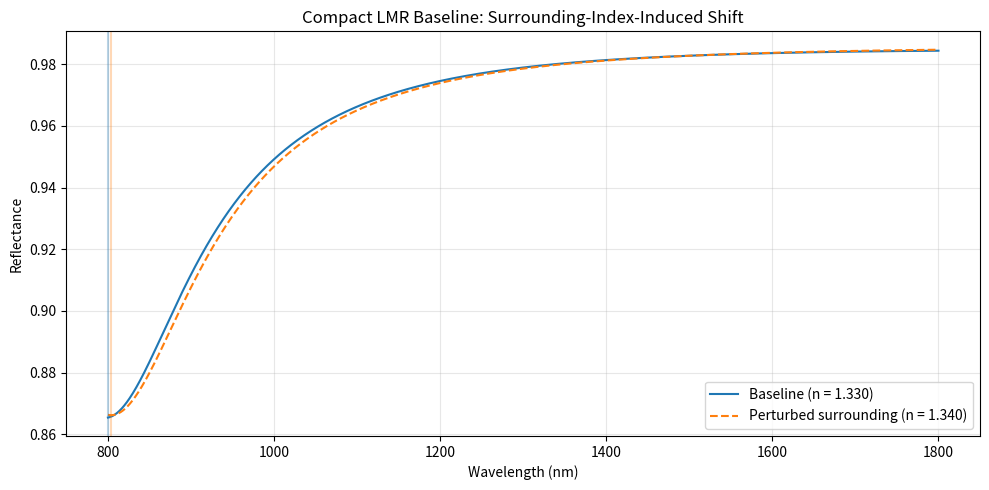

This figure's Python source: (Note: this script raises an exception after producing the figure.)
"""
Compact Baseline LMR Sensor via Fresnel / Transfer-Matrix Recursion
==================================================================

This file is the repository's **baseline physical optics experiment** for the
LMR thread. It is intentionally compact and is meant for qualitative
exploration, not for device calibration or performance claims.

Model status
------------

This script should be interpreted as a **small, semi-physical baseline**. It
captures p-polarized multilayer interference with a lossy TiO2 film and a PSS
biolayer, but it still uses simplified dispersion, fixed geometry, and a small
set of layers. The printed sensitivity numbers are therefore best treated as a
visual demonstration that surrounding-index perturbations can shift a modeled
resonance, not as validated sensor specifications.
"""

from __future__ import annotations

from pathlib import Path

import matplotlib.pyplot as plt
import numpy as np


class LMRSensor:
    """
    Compact LMR sensor simulator using TM Fresnel recursion.

    The lossy channel is encoded in the imaginary part of the TiO2 refractive
    index. The surrounding refractive index enters explicitly through the final
    boundary condition, which makes the example suitable for qualitative
    refractive-index sensitivity demonstrations.
    """

    def __init__(self, wavelength_range: tuple[float, float] = (400, 2000), points: int = 2000):
        self.wavelengths = np.linspace(wavelength_range[0], wavelength_range[1], points)
        self.theta = np.radians(75.0)

    def refractive_index_tio2(self, wavelength_nm: float) -> complex:
        """Approximate TiO2 dispersion with a lossy extinction term."""
        wl_um = wavelength_nm / 1000.0
        a1, a2, a3 = 4.896, 0.244, 0.197
        b1, b2, b3 = 0.048, 0.076, 13.0
        n_real = np.sqrt(
            1.0
            + a1 * wl_um**2 / (wl_um**2 - b1)
            + a2 * wl_um**2 / (wl_um**2 - b2)
            + a3 * wl_um**2 / (wl_um**2 - b3)
        )
        k_ext = 0.008 + 0.002 * np.exp(-((wl_um - 0.8) ** 2) / 0.1)
        return n_real + 1j * k_ext

    def refractive_index_pss(self, wavelength_nm: float) -> complex:
        """Approximate dispersion for a thin PSS biolayer."""
        wl_um = wavelength_nm / 1000.0
        n_real = 1.48 + 0.01 / (wl_um + 0.1)
        k_ext = 1e-4
        return n_real + 1j * k_ext

    def refractive_index_surrounding(self, wavelength_nm: float, analyte_ri: float = 1.33) -> complex:
        """Surrounding medium such as water with a refractive-index perturbation."""
        _ = wavelength_nm
        return analyte_ri + 0j

    def refractive_index_fiber_core(self, wavelength_nm: float) -> complex:
        """Approximate fused-silica fiber-core refractive index."""
        wl_um = wavelength_nm / 1000.0
        n_real = np.sqrt(
            1.0
            + 0.6961663 * wl_um**2 / (wl_um**2 - 0.0684043**2)
            + 0.4079426 * wl_um**2 / (wl_um**2 - 0.1162414**2)
            + 0.8974794 * wl_um**2 / (wl_um**2 - 9.896161**2)
        )
        return n_real + 0j

    def layer_admittance(self, n_medium: complex, beta_parallel: complex, wavelength_nm: float, polarization: str = "TM") -> complex:
        """Return the optical admittance-like term for the chosen polarization."""
        k0 = 2.0 * np.pi / wavelength_nm
        kz = k0 * np.sqrt(n_medium**2 - beta_parallel**2)
        if np.imag(kz) < 0:
            kz = -kz

        if polarization == "TM":
            return kz / (n_medium**2)
        if polarization == "TE":
            return kz
        raise ValueError(f"Unsupported polarization: {polarization}")

    def layer_phase(self, n_medium: complex, thickness_nm: float, beta_parallel: complex, wavelength_nm: float) -> complex:
        """Phase accumulation through a layer."""
        k0 = 2.0 * np.pi / wavelength_nm
        kz = k0 * np.sqrt(n_medium**2 - beta_parallel**2)
        if np.imag(kz) < 0:
            kz = -kz
        return kz * thickness_nm

    @staticmethod
    def fresnel_reflection(q_left: complex, q_right: complex) -> complex:
        """Interface reflection coefficient expressed through optical admittances."""
        return (q_left - q_right) / (q_left + q_right)

    def calculate_reflectance(
        self,
        layer_stack: list[dict[str, float | str]],
        polarization: str = "TM",
        analyte_ri: float = 1.33,
    ) -> np.ndarray:
        """Evaluate reflectance across the wavelength sweep."""
        reflectance = np.zeros(len(self.wavelengths), dtype=float)

        for i, wavelength_nm in enumerate(self.wavelengths):
            n_core = self.refractive_index_fiber_core(wavelength_nm)
            n_surr = self.refractive_index_surrounding(wavelength_nm, analyte_ri)
            beta_parallel = n_core * np.sin(self.theta)

            media = [n_core]
            phases = []
            for layer in layer_stack:
                material = layer["material"]
                if material == "TiO2":
                    n_layer = self.refractive_index_tio2(wavelength_nm)
                elif material == "PSS":
                    n_layer = self.refractive_index_pss(wavelength_nm)
                else:
                    raise ValueError(f"Unknown material: {material}")
                media.append(n_layer)
                phases.append(self.layer_phase(n_layer, float(layer["thickness_nm"]), beta_parallel, wavelength_nm))
            media.append(n_surr)

            q_values = [self.layer_admittance(n_medium, beta_parallel, wavelength_nm, polarization) for n_medium in media]
            r_interfaces = [self.fresnel_reflection(q_values[j], q_values[j + 1]) for j in range(len(media) - 1)]

            n_layers = len(layer_stack)
            r_eff = r_interfaces[n_layers]
            for j in range(n_layers - 1, -1, -1):
                phase_factor = np.exp(2j * phases[j])
                r_eff = (r_interfaces[j] + r_eff * phase_factor) / (1.0 + r_interfaces[j] * r_eff * phase_factor)

            reflectance[i] = np.abs(r_eff) ** 2

        return reflectance

    def find_resonance_dip(self, reflectance: np.ndarray) -> dict[str, float]:
        """Locate the dominant resonance dip and estimate simple metrics."""
        min_idx = int(np.argmin(reflectance))
        dip_wavelength = float(self.wavelengths[min_idx])
        dip_depth = float(1.0 - reflectance[min_idx])

        half_level = reflectance[min_idx] + 0.5 * (np.max(reflectance) - reflectance[min_idx])
        left_idx = min_idx
        while left_idx > 0 and reflectance[left_idx] < half_level:
            left_idx -= 1
        right_idx = min_idx
        while right_idx < len(self.wavelengths) - 1 and reflectance[right_idx] < half_level:
            right_idx += 1
        fwhm = float(self.wavelengths[right_idx] - self.wavelengths[left_idx]) if right_idx > left_idx else 0.0

        return {
            "wavelength": dip_wavelength,
            "depth": dip_depth,
            "fwhm": fwhm,
            "q_factor": float(dip_wavelength / fwhm) if fwhm > 0 else float("inf"),
        }


def run_simulation(save_figure: bool = True) -> None:
    """
    Run a baseline/analyte comparison and visualize the spectrum.

    The demonstration uses a slightly thicker TiO2 layer and a modest surrounding
    refractive-index perturbation so that the modeled resonance shift is visible
    without claiming that the chosen geometry is optimized.
    """
    sensor = LMRSensor(wavelength_range=(800, 1800), points=2400)
    layer_stack = [
        {"material": "TiO2", "thickness_nm": 220.0},
        {"material": "PSS", "thickness_nm": 30.0},
    ]
    baseline_ri = 1.330
    analyte_ri = 1.340

    reflectance_baseline = sensor.calculate_reflectance(layer_stack, analyte_ri=baseline_ri)
    reflectance_analyte = sensor.calculate_reflectance(layer_stack, analyte_ri=analyte_ri)

    dip_baseline = sensor.find_resonance_dip(reflectance_baseline)
    dip_analyte = sensor.find_resonance_dip(reflectance_analyte)
    spectral_shift = dip_analyte["wavelength"] - dip_baseline["wavelength"]
    depth_change = dip_analyte["depth"] - dip_baseline["depth"]
    sensitivity = spectral_shift / (analyte_ri - baseline_ri)

    print("=" * 60)
    print("COMPACT LMR BASELINE SIMULATION")
    print("=" * 60)
    print("Interpretation: qualitative baseline only, not a calibrated sensor claim.")
    print(f"Layer stack: TiO2 {layer_stack[0]['thickness_nm']:.0f} nm / PSS {layer_stack[1]['thickness_nm']:.0f} nm")
    print(f"Baseline Dip: {dip_baseline['wavelength']:.2f} nm, depth {dip_baseline['depth']:.4f}, FWHM {dip_baseline['fwhm']:.2f} nm")
    print(f"Analyte Dip:  {dip_analyte['wavelength']:.2f} nm, depth {dip_analyte['depth']:.4f}, FWHM {dip_analyte['fwhm']:.2f} nm")
    print(f"Spectral Shift: {spectral_shift:.3f} nm for Δn = {analyte_ri - baseline_ri:.3f}")
    print(f"Approximate modeled sensitivity: {sensitivity:.1f} nm / RIU")
    print(f"Depth change: {depth_change:.4f}")
    print(f"Baseline Q-Factor: {dip_baseline['q_factor']:.1f}")

    fig, ax = plt.subplots(figsize=(10, 5))
    ax.plot(sensor.wavelengths, reflectance_baseline, label=f"Baseline (n = {baseline_ri:.3f})")
    ax.plot(sensor.wavelengths, reflectance_analyte, linestyle="--", label=f"Perturbed surrounding (n = {analyte_ri:.3f})")
    ax.axvline(dip_baseline["wavelength"], color="tab:blue", alpha=0.3)
    ax.axvline(dip_analyte["wavelength"], color="tab:orange", alpha=0.3)
    ax.set_xlabel("Wavelength (nm)")
    ax.set_ylabel("Reflectance")
    ax.set_title("Compact LMR Baseline: Surrounding-Index-Induced Shift")
    ax.legend()
    ax.grid(True, alpha=0.3)
    fig.tight_layout()

    if save_figure:
        output_path = Path(__file__).with_name("lmr_tmm_sensor_example.png")
        fig.savefig(output_path, dpi=160)
        print(f"Saved example figure to: {output_path}")

    plt.show()


if __name__ == "__main__":
    run_simulation()
